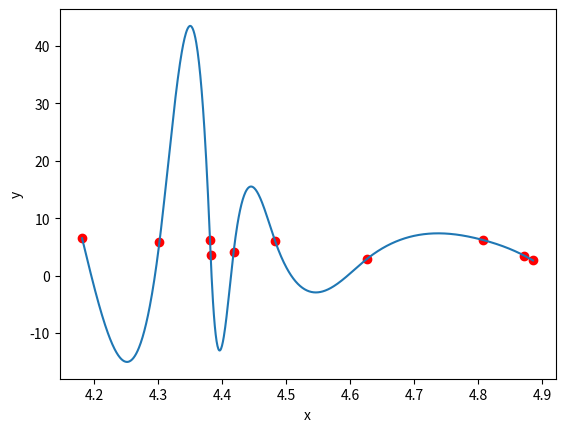

Recreate this plot in Python.
import numpy as np
import pandas as pd
import matplotlib.pyplot as plt


# определяем функцию для вычисления значения кубического сплайна
def S(x_):
    i = 0
    while i < Lenght - 1 and x_ > x[i + 1]:
        i += 1
    if i == Lenght - 1:
        i -= 1
    t = x_ - x[i]
    return y[i] + b[i] * t + c[i] * t ** 2 + d[i] * t ** 3

x = [4.302, 4.381, 4.626, 4.886, 4.808, 4.872, 4.382, 4.181, 4.483, 4.418]
y = [5.861, 6.212, 2.868, 2.647, 6.198, 3.499, 3.529, 6.511, 5.955, 4.185]

Lenght = len(x)

# Сортируем значения x и y
sorted_indices = np.argsort(x)
x = [x[i] for i in sorted_indices]
y = [y[i] for i in sorted_indices]
N = 6

d = {'x': x, 'f(x)':y}
df = pd.DataFrame(data=d)
df.to_string(index=False)
print(df)

h = np.zeros(Lenght - 1)
alpha = np.zeros(Lenght - 1)
InterK1 = np.zeros(Lenght)
InterK2 = np.zeros(Lenght)
InterK3 = np.zeros(Lenght)
c = np.zeros(Lenght)
b = np.zeros(Lenght - 1)
d = np.zeros(Lenght - 1)

for i in range(Lenght - 1):
    h[i] = x[i + 1] - x[i]

for i in range(1, Lenght - 1):
    alpha[i] = (3 / h[i]) * (y[i + 1] - y[i]) - (3 / h[i - 1]) * (y[i] - y[i - 1])

# Метод прогонки
InterK1[0] = 1
InterK2[0] = 0
InterK3[0] = 0

# прямой ход
for i in range(1, Lenght - 1):
    InterK1[i] = 2 * (x[i + 1] - x[i - 1]) - h[i - 1] * InterK2[i - 1]
    InterK2[i] = h[i] / InterK1[i]
    InterK3[i] = (alpha[i] - h[i - 1] * InterK3[i - 1]) / InterK1[i]

InterK1[Lenght - 1] = 1
InterK3[Lenght - 1] = 0
c[Lenght - 1] = 0

# обратный ход
for j in range(Lenght - 2, -1, -1):
    c[j] = InterK3[j] - InterK2[j] * c[j + 1]
    b[j] = (y[j + 1] - y[j]) / h[j] - h[j] * (c[j + 1] + 2 * c[j]) / 3
    d[j] = (c[j + 1] - c[j]) / (3 * h[j])


print("Матрица:")

# создаем диагональную матрицу
dM = np.diag(np.round(InterK1, 3))

# создаем матрицы с смещением от главной диагонали
upp = np.diagflat(np.round(InterK3[:-1], 3), 1)
down = np.diagflat(np.round(InterK2[1:], 3), -1)

# складываем 3 матрицы
matrix = dM + upp + down

df = pd.DataFrame(matrix)

# задаем столбцы и строки
df.columns = [f'col{i + 1}' for i in range(df.shape[1])]
df.index = [f'row{i + 1}' for i in range(df.shape[0])]

pd.set_option('display.max_columns', None)
pd.set_option('display.width', 1000)
# выводим dataframe
print(df)
print("Коэффициенты кубического сплайна:")
for i in range(Lenght - 1):print(
       "S{6}(x) = {0:.3f} + {1:.3f}(x - {2:.3f}) + {3:.3f} (x - {2})^2 + {4:.3f} (x - {2:.3f})^3 = {5:.3f}".format(y[i],b[i],x[i],c[i],d[i],S(x[i]),i+1))

# задаем интервал для построения графика
x_vals = np.linspace(min(x), max(x), 1000)
# строим график точек и кубического сплайна
plt.scatter(x, y, color='red', label='Заданные точки')
plt.plot(x_vals, list(map(S,x_vals)), label='Кубический сплайн')
plt.xlabel('x')
plt.ylabel('y')

# выводим график
plt.show()